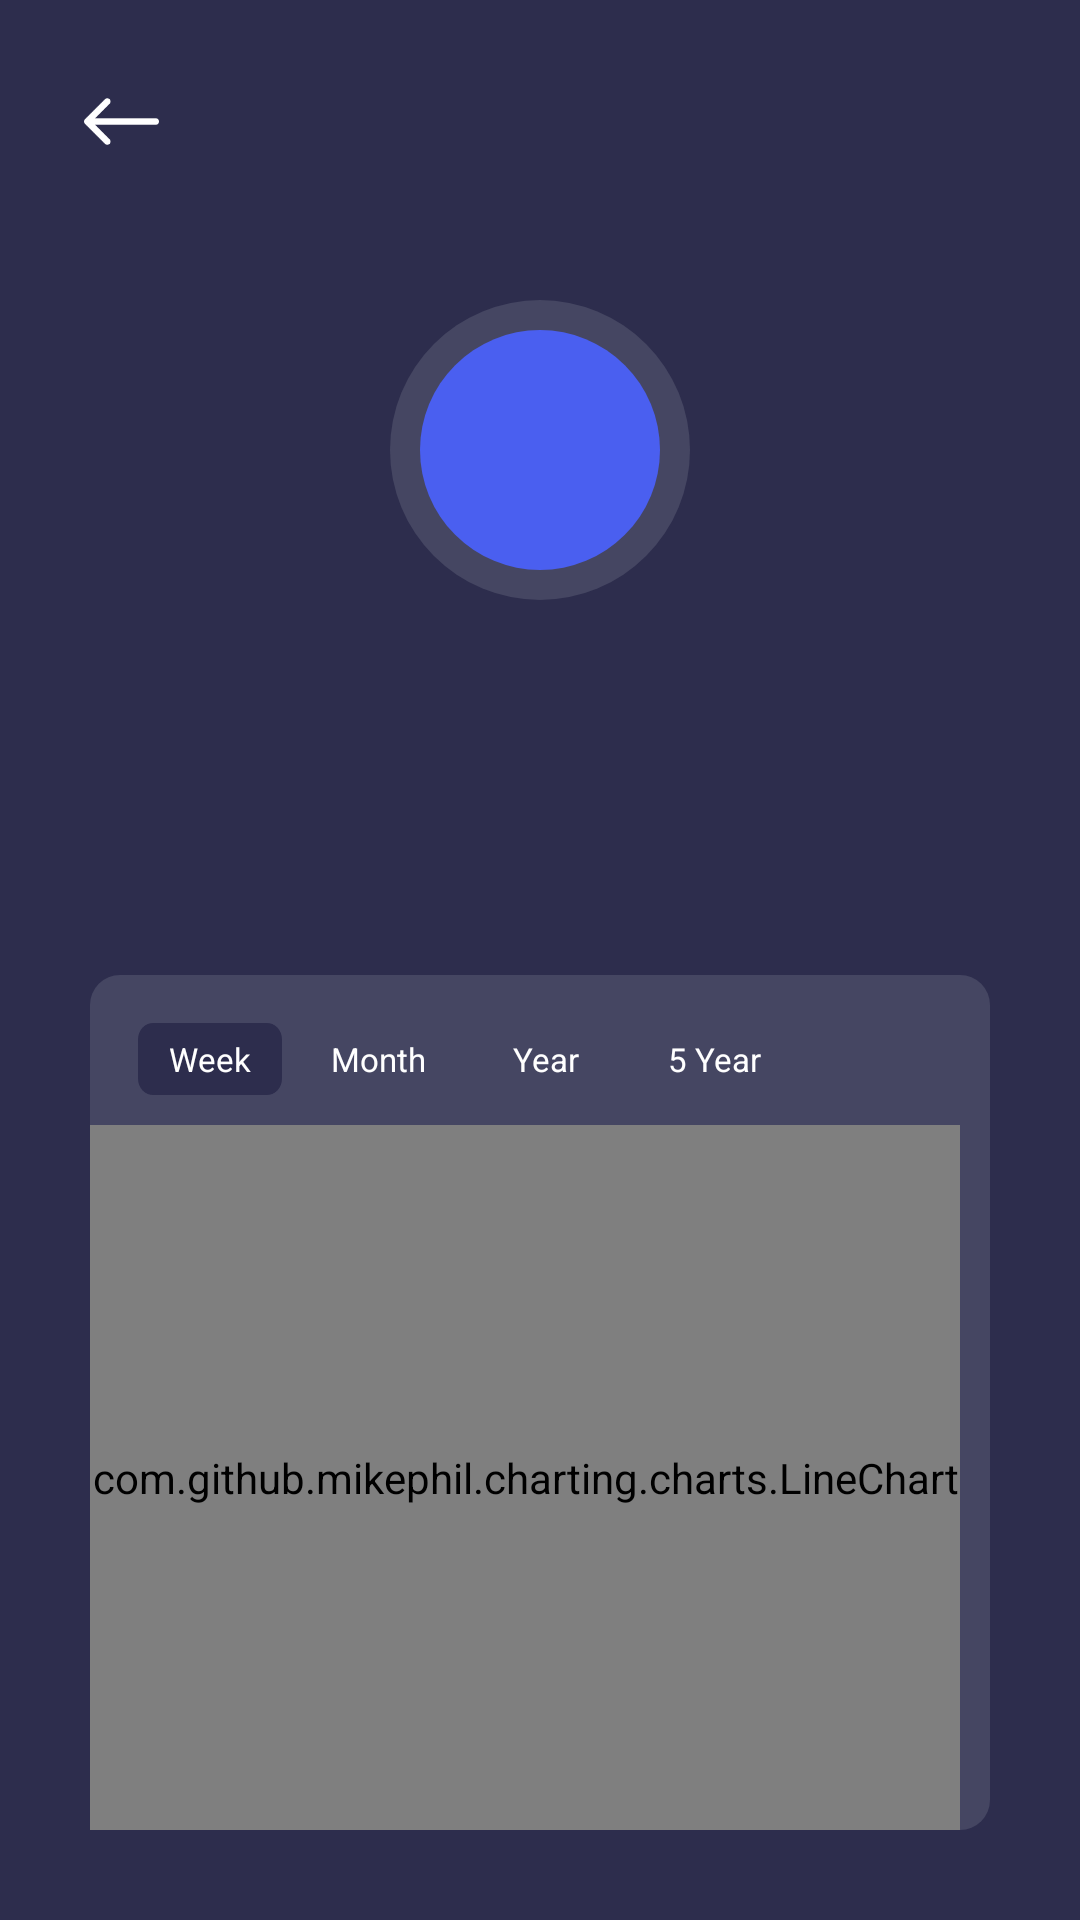

Layout XML and referenced resources for this Android screen:
<!-- AndroidManifest.xml: application theme AppTheme -->
<!-- res/layout/activity_currency_detail.xml -->
<?xml version="1.0" encoding="utf-8"?>
<androidx.constraintlayout.widget.ConstraintLayout
        xmlns:android="http://schemas.android.com/apk/res/android"
        android:layout_width="match_parent"
        xmlns:app="http://schemas.android.com/apk/res-auto" xmlns:tools="http://schemas.android.com/tools"
        android:background="@color/colorPrimaryDark"
        android:layout_height="match_parent">

    <androidx.appcompat.widget.AppCompatImageView
            app:layout_constraintTop_toTopOf="parent"
            app:layout_constraintStart_toStartOf="parent"
            android:layout_width="wrap_content"
            android:layout_marginTop="28dp"
            android:id="@+id/imgBack"
            android:layout_marginStart="28dp"
            app:srcCompat="@drawable/ic_back"
            android:layout_height="wrap_content"/>

    <androidx.appcompat.widget.AppCompatTextView
            android:id="@+id/textBase"
            app:layout_constraintTop_toTopOf="@id/imgBack"
            app:layout_constraintBottom_toBottomOf="@id/imgBack"
            android:layout_marginStart="12dp"
            android:textColor="@color/white_text"
            android:includeFontPadding="false"
            android:textSize="15sp"
            tools:text="USD"
            app:layout_constraintStart_toEndOf="@id/imgBack"
            android:layout_width="wrap_content"
            android:layout_height="wrap_content"/>

    <androidx.appcompat.widget.AppCompatImageView
            android:id="@+id/ellipse_logo"
            app:layout_constraintTop_toTopOf="parent"
            app:layout_constraintStart_toStartOf="parent"
            app:layout_constraintEnd_toEndOf="parent"
            android:layout_marginTop="100dp"
            app:srcCompat="@drawable/ellipse_logo_blue"
            android:layout_width="wrap_content"
            android:layout_height="wrap_content"/>

    <androidx.appcompat.widget.AppCompatTextView
            android:id="@+id/textLogoBaseCode"
            app:layout_constraintTop_toTopOf="@id/ellipse_logo"
            app:layout_constraintBottom_toBottomOf="@id/ellipse_logo"
            android:textSize="23sp"
            tools:text="USD"
            android:textStyle="bold"
            android:textColor="@color/white_text"
            app:layout_constraintStart_toStartOf="@id/ellipse_logo"
            app:layout_constraintEnd_toEndOf="@id/ellipse_logo"
            android:layout_width="wrap_content"
            android:layout_height="wrap_content"/>

    <androidx.appcompat.widget.AppCompatTextView
            android:id="@+id/textCurrencyValue"
            app:layout_constraintTop_toBottomOf="@id/ellipse_logo"
            app:layout_constraintStart_toStartOf="@id/ellipse_logo"
            app:layout_constraintEnd_toEndOf="@id/ellipse_logo"
            android:textSize="32sp"
            tools:text="7.1223"
            android:includeFontPadding="false"
            android:textColor="@color/white_text"
            android:layout_marginTop="32dp"
            android:layout_width="wrap_content"
            android:layout_height="wrap_content"/>

    <androidx.appcompat.widget.AppCompatTextView
            android:layout_width="wrap_content"
            app:layout_constraintTop_toBottomOf="@id/textCurrencyValue"
            app:layout_constraintStart_toStartOf="@id/textCurrencyValue"
            app:layout_constraintEnd_toEndOf="@id/textCurrencyValue"
            android:layout_marginTop="8dp"
            android:textSize="13sp"
            android:id="@+id/textRisingDecreasing"
            android:textColor="@color/rising_color"
            tools:text="+ 2.2313%"
            android:layout_height="wrap_content"/>

    <androidx.constraintlayout.widget.ConstraintLayout
            android:layout_width="0dp"
            app:layout_constraintBottom_toBottomOf="parent"
            app:layout_constraintEnd_toEndOf="parent"
            android:background="@drawable/bg_item"
            android:layout_margin="30dp"
            app:layout_constraintTop_toBottomOf="@id/textRisingDecreasing"
            app:layout_constraintStart_toStartOf="parent"
            android:layout_height="0dp">

        <androidx.constraintlayout.widget.ConstraintLayout
                android:id="@+id/clWeek"
                android:layout_width="48dp"
                android:layout_marginStart="16dp"
                android:layout_marginTop="16dp"
                app:layout_constraintTop_toTopOf="parent"
                app:layout_constraintStart_toStartOf="parent"
                android:background="@drawable/img_menu_selected"
                android:layout_height="24dp">

            <androidx.appcompat.widget.AppCompatTextView
                    android:id="@+id/textWeek"
                    app:layout_constraintTop_toTopOf="parent"
                    app:layout_constraintStart_toStartOf="parent"
                    app:layout_constraintBottom_toBottomOf="parent"
                    app:layout_constraintEnd_toEndOf="parent"
                    android:padding="3dp"
                    android:textSize="11sp"
                    android:text="Week"
                    android:textColor="@color/white_text"
                    android:layout_width="wrap_content"
                    android:layout_height="wrap_content"/>

        </androidx.constraintlayout.widget.ConstraintLayout>

        <androidx.constraintlayout.widget.ConstraintLayout
                android:id="@+id/clMonth"
                android:layout_width="48dp"
                android:layout_marginStart="8dp"
                app:layout_constraintTop_toTopOf="@id/clWeek"
                app:layout_constraintBottom_toBottomOf="@id/clWeek"
                app:layout_constraintStart_toEndOf="@id/clWeek"
                android:layout_height="24dp">

            <androidx.appcompat.widget.AppCompatTextView
                    android:id="@+id/textMonth"
                    app:layout_constraintTop_toTopOf="parent"
                    app:layout_constraintStart_toStartOf="parent"
                    app:layout_constraintBottom_toBottomOf="parent"
                    app:layout_constraintEnd_toEndOf="parent"
                    android:padding="3dp"
                    android:textSize="11sp"
                    android:text="Month"
                    android:textColor="@color/white_text"
                    android:layout_width="wrap_content"
                    android:layout_height="wrap_content"/>

        </androidx.constraintlayout.widget.ConstraintLayout>

        <androidx.constraintlayout.widget.ConstraintLayout
                android:id="@+id/clYear"
                android:layout_width="48dp"
                android:layout_marginStart="8dp"
                app:layout_constraintTop_toTopOf="@id/clMonth"
                app:layout_constraintBottom_toBottomOf="@id/clMonth"
                app:layout_constraintStart_toEndOf="@id/clMonth"
                android:layout_height="24dp">

            <androidx.appcompat.widget.AppCompatTextView
                    android:id="@+id/textYear"
                    app:layout_constraintTop_toTopOf="parent"
                    app:layout_constraintStart_toStartOf="parent"
                    app:layout_constraintBottom_toBottomOf="parent"
                    app:layout_constraintEnd_toEndOf="parent"
                    android:padding="3dp"
                    android:textSize="11sp"
                    android:text="Year"
                    android:textColor="@color/white_text"
                    android:layout_width="wrap_content"
                    android:layout_height="wrap_content"/>

        </androidx.constraintlayout.widget.ConstraintLayout>

        <androidx.constraintlayout.widget.ConstraintLayout
                android:id="@+id/clFiveYear"
                android:layout_width="48dp"
                android:layout_marginStart="8dp"
                app:layout_constraintTop_toTopOf="@id/clYear"
                app:layout_constraintBottom_toBottomOf="@id/clYear"
                app:layout_constraintStart_toEndOf="@id/clYear"
                android:layout_height="24dp">

            <androidx.appcompat.widget.AppCompatTextView
                    android:id="@+id/textFiveYear"
                    app:layout_constraintTop_toTopOf="parent"
                    app:layout_constraintStart_toStartOf="parent"
                    app:layout_constraintBottom_toBottomOf="parent"
                    app:layout_constraintEnd_toEndOf="parent"
                    android:padding="3dp"
                    android:textSize="11sp"
                    android:text="5 Year"
                    android:textColor="@color/white_text"
                    android:layout_width="wrap_content"
                    android:layout_height="wrap_content"/>

        </androidx.constraintlayout.widget.ConstraintLayout>

        <com.github.mikephil.charting.charts.LineChart
                app:layout_constraintTop_toBottomOf="@id/clWeek"
                app:layout_constraintStart_toStartOf="parent"
                android:id="@+id/dataChart"
                app:layout_constraintEnd_toEndOf="parent"
                android:layout_marginTop="10dp"
                android:layout_marginEnd="10dp"
                app:layout_constraintBottom_toBottomOf="parent"
                android:layout_width="0dp"
                android:layout_height="0dp"/>

    </androidx.constraintlayout.widget.ConstraintLayout>

</androidx.constraintlayout.widget.ConstraintLayout>
<!-- resources referenced by this layout -->
<resources>
  <color name="colorPrimaryDark">#2D2D4D</color>
  <color name="rising_color">#21BD9E</color>
  <color name="white_text">#FFFFFF</color>
  <!-- drawable bg_item (drawable) -->
  <?xml version="1.0" encoding="UTF-8"?>
  <shape xmlns:android="http://schemas.android.com/apk/res/android">
      <solid android:color="@color/colorPrimary"/>
      <corners android:radius="10dp"/>
  </shape>
  <!-- drawable ellipse_logo_blue: png bitmap (drawable-hdpi, 6318 bytes) -->
  <!-- drawable ic_back: png bitmap (drawable-hdpi, 477 bytes) -->
  <!-- drawable img_menu_selected: png bitmap (drawable-hdpi, 1165 bytes) -->
  <style name="AppTheme" parent="Theme.AppCompat.Light.NoActionBar">
          
          <item name="colorPrimary">@color/colorPrimary</item>
          <item name="colorPrimaryDark">@color/colorPrimaryDark</item>
          <item name="colorAccent">@color/colorAccent</item>
      </style>
  <color name="colorPrimary">#454662</color>
  <color name="colorAccent">#FFFFFF</color>
</resources>
